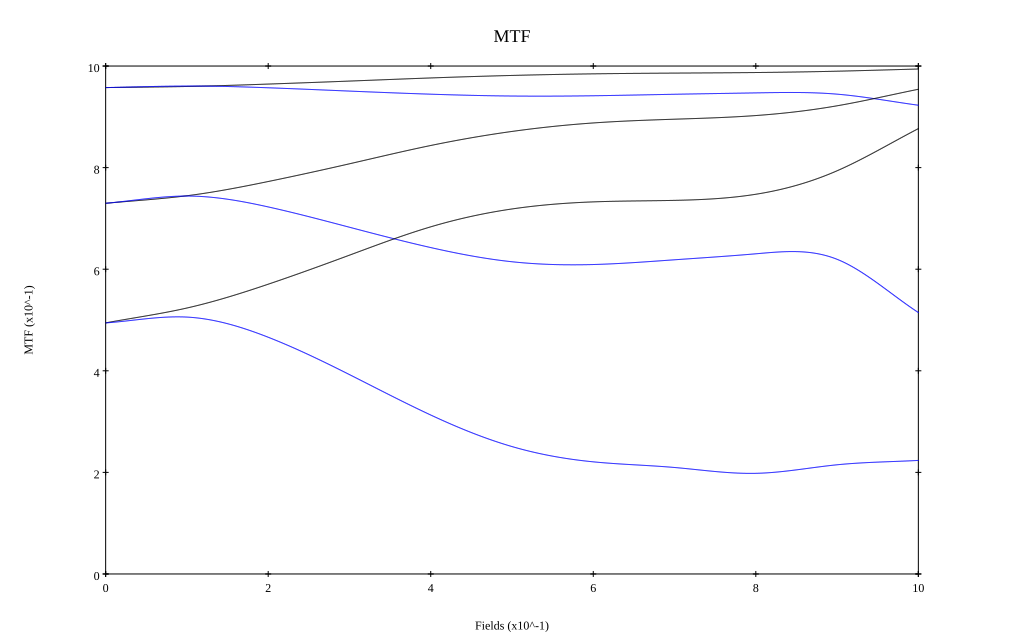

Values plotted in this chart, from the file beside it:
, 0, 0.1, 0.2, 0.3, 0.4, 0.5, 0.6, 0.7, 0.8, 0.9, 1
10 sag, 0.958, 0.96, 0.964, 0.97, 0.977, 0.981, 0.985, 0.986, 0.987, 0.99, 0.994
10 tan, 0.958, 0.961, 0.957, 0.951, 0.945, 0.941, 0.941, 0.944, 0.947, 0.945, 0.923
30 sag, 0.73, 0.745, 0.773, 0.808, 0.844, 0.871, 0.888, 0.895, 0.903, 0.922, 0.954
30 tan, 0.73, 0.744, 0.723, 0.683, 0.643, 0.615, 0.609, 0.619, 0.63, 0.619, 0.515
50 sag, 0.494, 0.524, 0.57, 0.628, 0.683, 0.719, 0.733, 0.736, 0.748, 0.794, 0.877
50 tan, 0.494, 0.506, 0.466, 0.392, 0.313, 0.251, 0.221, 0.21, 0.198, 0.215, 0.224
